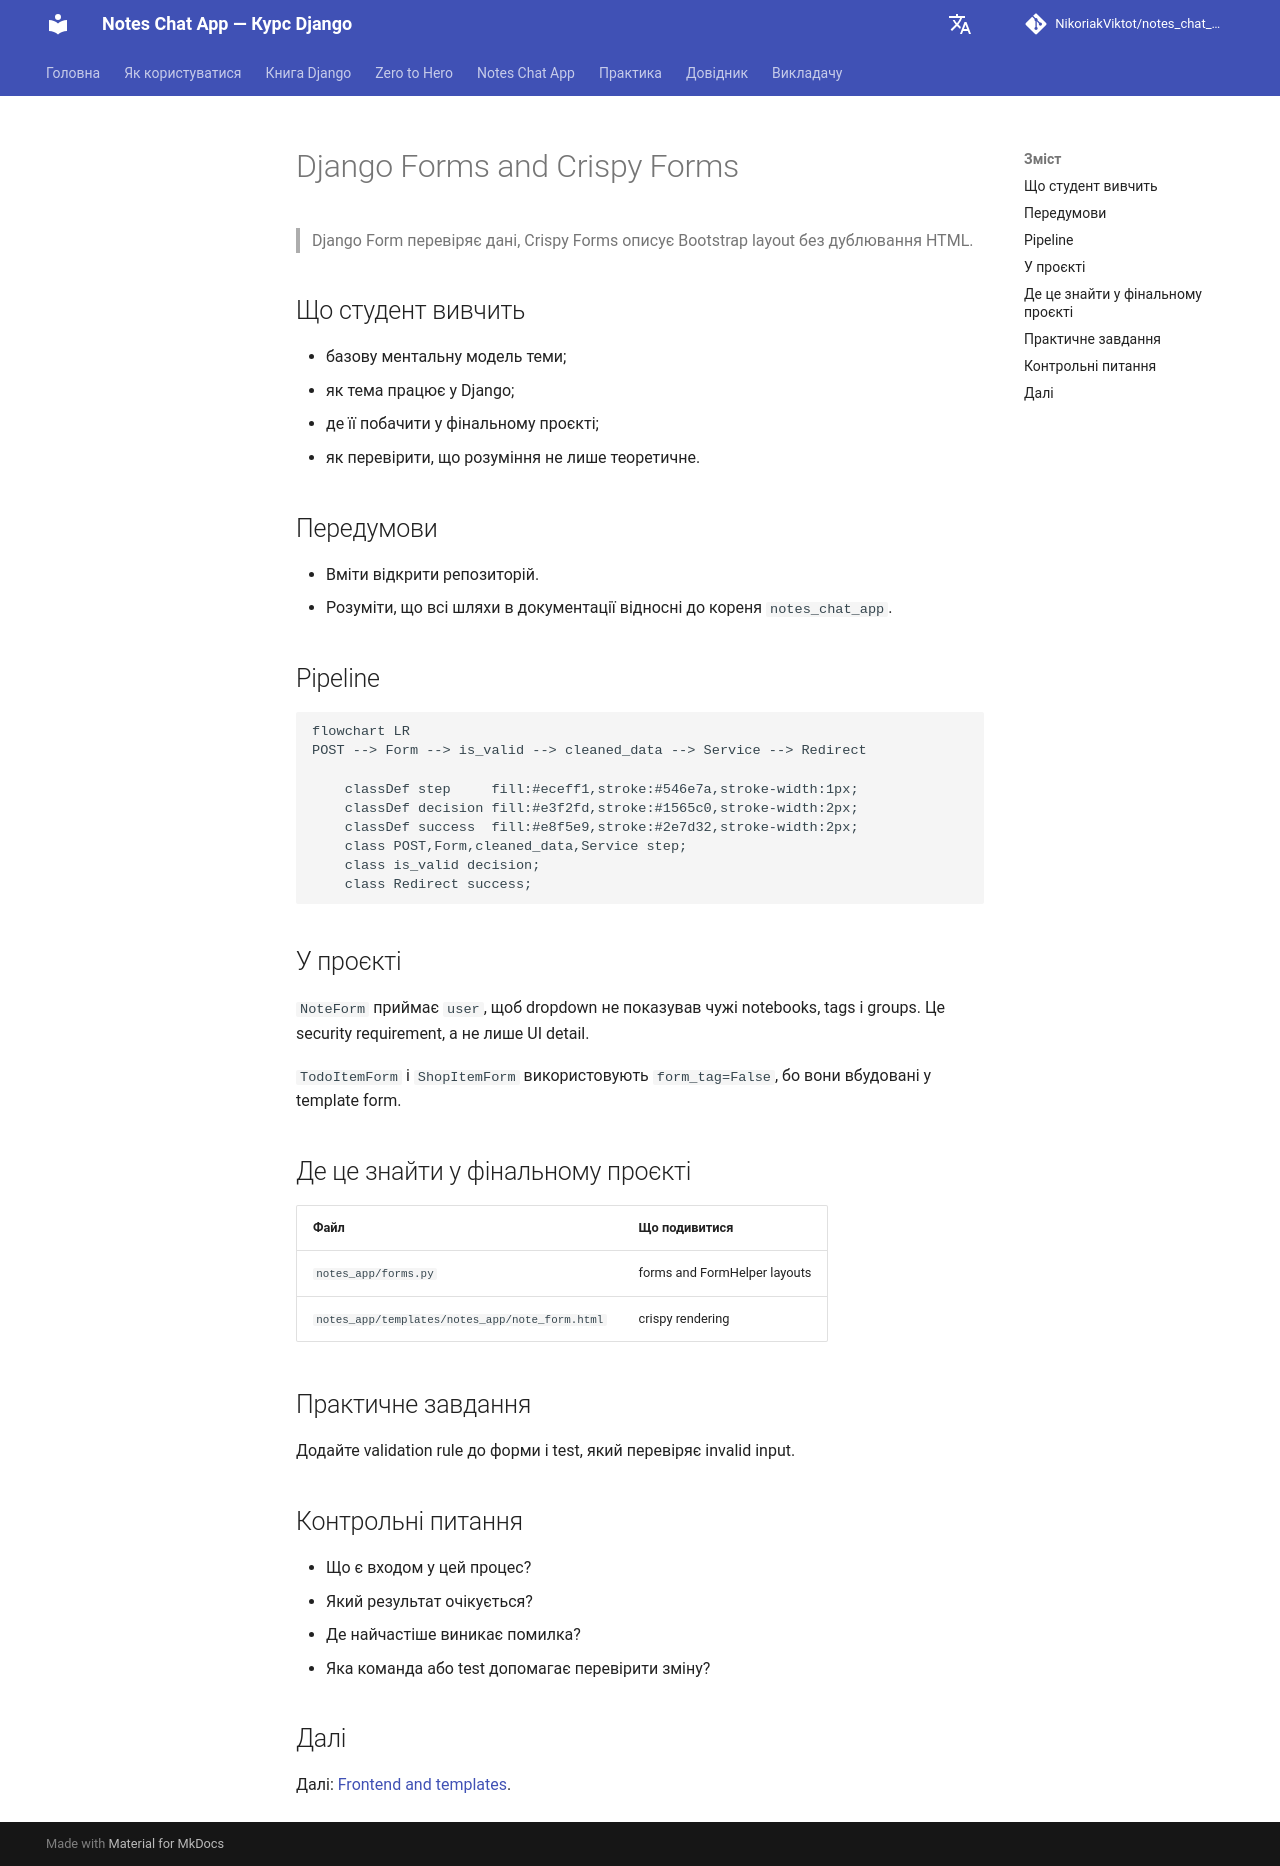

repository: NikoriakViktot/notes_chat_app · page: 04_forms_and_validation/django_forms_and_crispy/index.html · generator: mkdocs

# Django Forms and Crispy Forms

> Django Form перевіряє дані, Crispy Forms описує Bootstrap layout без дублювання HTML.

## Що студент вивчить

- базову ментальну модель теми;
- як тема працює у Django;
- де її побачити у фінальному проєкті;
- як перевірити, що розуміння не лише теоретичне.

## Передумови

- Вміти відкрити репозиторій.
- Розуміти, що всі шляхи в документації відносні до кореня `notes_chat_app`.

## Pipeline

```mermaid
flowchart LR
POST --> Form --> is_valid --> cleaned_data --> Service --> Redirect

    classDef step     fill:#eceff1,stroke:#546e7a,stroke-width:1px;
    classDef decision fill:#e3f2fd,stroke:#1565c0,stroke-width:2px;
    classDef success  fill:#e8f5e9,stroke:#2e7d32,stroke-width:2px;
    class POST,Form,cleaned_data,Service step;
    class is_valid decision;
    class Redirect success;
```

## У проєкті

`NoteForm` приймає `user`, щоб dropdown не показував чужі notebooks, tags і groups. Це security requirement, а не лише UI detail.

`TodoItemForm` і `ShopItemForm` використовують `form_tag=False`, бо вони вбудовані у template form.

## Де це знайти у фінальному проєкті

| Файл | Що подивитися |
| --- | --- |
| `notes_app/forms.py` | forms and FormHelper layouts |
| `notes_app/templates/notes_app/note_form.html` | crispy rendering |

## Практичне завдання

Додайте validation rule до форми і test, який перевіряє invalid input.

## Контрольні питання

- Що є входом у цей процес?
- Який результат очікується?
- Де найчастіше виникає помилка?
- Яка команда або test допомагає перевірити зміну?

## Далі

Далі: [Frontend and templates](../05_frontend_and_templates/README.md).
